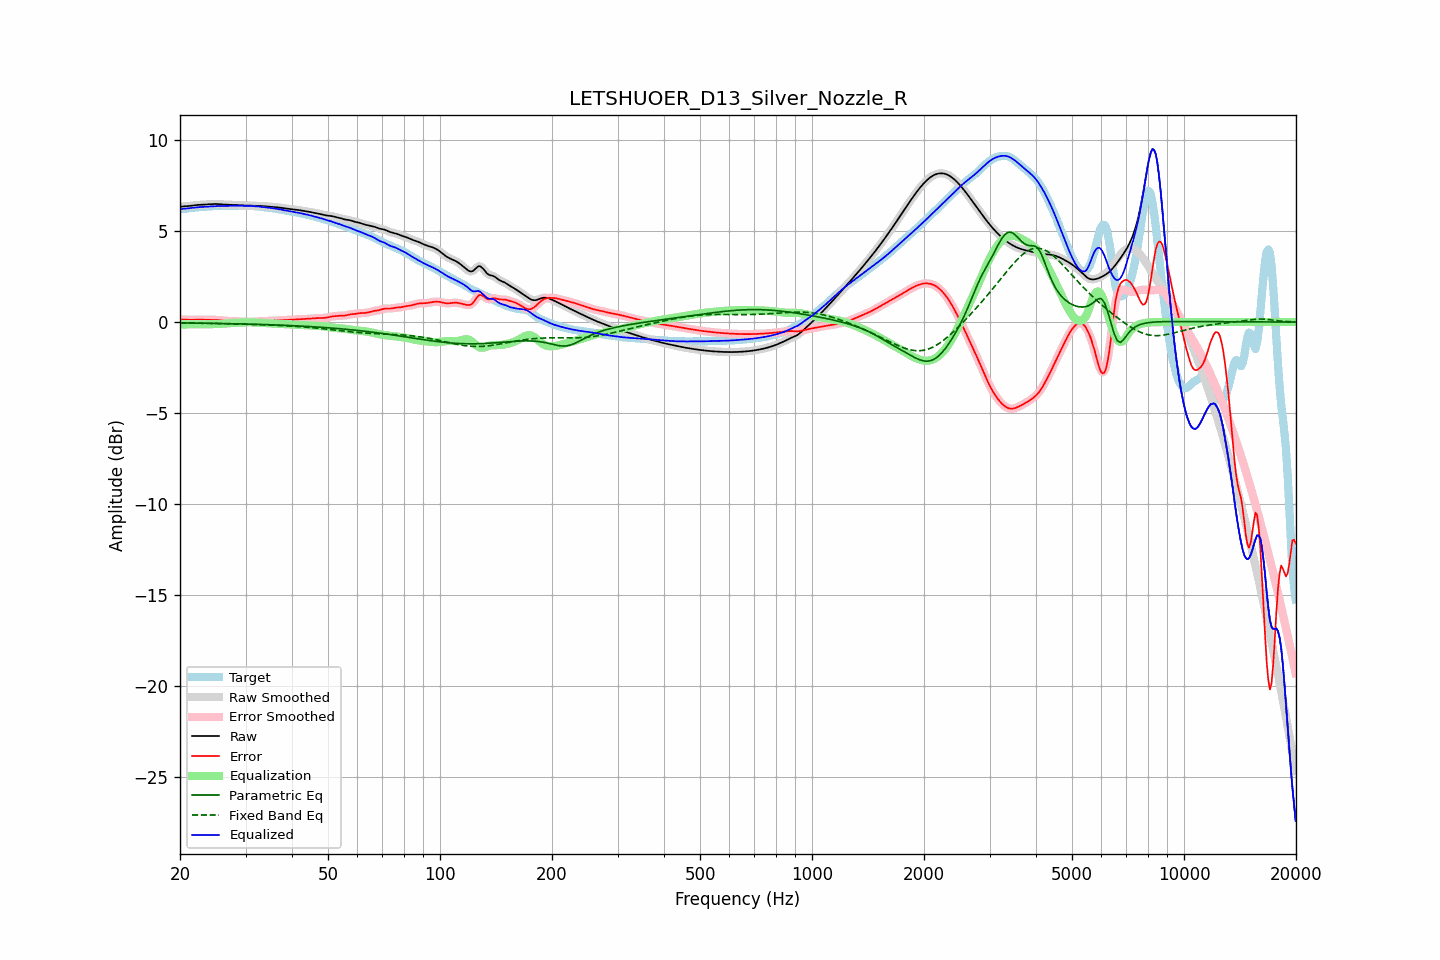

Data behind this chart, as committed beside it:
frequency, raw, error, smoothed, error_smoothed, equalization, parametric_eq, fixed_band_eq, equalized_raw, equalized_smoothed, target
20.00, 6.34, 0.14, 6.35, 0.14, -0.14, -0.05, -0.05, 6.20, 6.20, 6.20
20.20, 6.35, 0.14, 6.35, 0.14, -0.14, -0.05, -0.05, 6.21, 6.21, 6.21
20.40, 6.36, 0.14, 6.36, 0.14, -0.13, -0.05, -0.05, 6.22, 6.22, 6.22
20.61, 6.36, 0.14, 6.36, 0.13, -0.13, -0.05, -0.05, 6.23, 6.23, 6.22
20.81, 6.37, 0.13, 6.37, 0.13, -0.13, -0.05, -0.05, 6.24, 6.24, 6.24
21.02, 6.37, 0.12, 6.38, 0.12, -0.13, -0.05, -0.05, 6.25, 6.25, 6.25
21.23, 6.38, 0.12, 6.38, 0.12, -0.13, -0.05, -0.05, 6.26, 6.26, 6.26
21.44, 6.40, 0.12, 6.40, 0.12, -0.12, -0.05, -0.05, 6.27, 6.27, 6.28
21.66, 6.41, 0.12, 6.41, 0.12, -0.12, -0.06, -0.06, 6.28, 6.28, 6.28
21.87, 6.42, 0.13, 6.42, 0.13, -0.12, -0.06, -0.06, 6.30, 6.30, 6.29
22.09, 6.43, 0.13, 6.43, 0.13, -0.13, -0.06, -0.06, 6.31, 6.30, 6.30
22.31, 6.44, 0.13, 6.44, 0.13, -0.13, -0.06, -0.06, 6.31, 6.31, 6.31
22.54, 6.44, 0.13, 6.44, 0.13, -0.13, -0.06, -0.06, 6.32, 6.32, 6.32
22.76, 6.45, 0.13, 6.45, 0.13, -0.13, -0.06, -0.06, 6.32, 6.32, 6.32
22.99, 6.45, 0.12, 6.45, 0.12, -0.12, -0.06, -0.06, 6.33, 6.33, 6.33
23.22, 6.46, 0.12, 6.46, 0.12, -0.12, -0.06, -0.07, 6.34, 6.34, 6.34
23.45, 6.46, 0.12, 6.46, 0.12, -0.12, -0.07, -0.07, 6.34, 6.34, 6.34
23.69, 6.47, 0.12, 6.47, 0.12, -0.12, -0.07, -0.07, 6.35, 6.35, 6.35
23.92, 6.48, 0.12, 6.48, 0.12, -0.12, -0.07, -0.07, 6.36, 6.36, 6.36
24.16, 6.48, 0.12, 6.48, 0.12, -0.12, -0.07, -0.07, 6.36, 6.36, 6.36
24.40, 6.49, 0.12, 6.49, 0.12, -0.12, -0.07, -0.07, 6.37, 6.37, 6.37
24.65, 6.49, 0.12, 6.49, 0.12, -0.12, -0.07, -0.08, 6.37, 6.37, 6.37
24.89, 6.49, 0.12, 6.49, 0.12, -0.12, -0.07, -0.08, 6.38, 6.38, 6.37
25.14, 6.49, 0.12, 6.49, 0.12, -0.11, -0.08, -0.08, 6.38, 6.38, 6.37
25.39, 6.49, 0.11, 6.48, 0.11, -0.11, -0.08, -0.08, 6.38, 6.38, 6.37
25.65, 6.48, 0.10, 6.48, 0.10, -0.10, -0.08, -0.08, 6.38, 6.38, 6.38
25.91, 6.47, 0.09, 6.47, 0.09, -0.09, -0.08, -0.09, 6.38, 6.38, 6.38
26.16, 6.46, 0.08, 6.46, 0.08, -0.08, -0.08, -0.09, 6.38, 6.38, 6.38
26.43, 6.46, 0.07, 6.46, 0.07, -0.08, -0.08, -0.09, 6.38, 6.38, 6.39
26.69, 6.45, 0.06, 6.45, 0.06, -0.07, -0.09, -0.09, 6.39, 6.39, 6.39
26.96, 6.45, 0.06, 6.45, 0.06, -0.06, -0.09, -0.09, 6.39, 6.39, 6.39
27.23, 6.45, 0.05, 6.45, 0.05, -0.05, -0.09, -0.10, 6.40, 6.40, 6.40
27.50, 6.45, 0.05, 6.45, 0.05, -0.05, -0.09, -0.10, 6.40, 6.40, 6.40
27.77, 6.44, 0.05, 6.44, 0.05, -0.05, -0.09, -0.10, 6.40, 6.40, 6.40
28.05, 6.44, 0.04, 6.44, 0.04, -0.04, -0.09, -0.10, 6.40, 6.40, 6.40
28.33, 6.43, 0.04, 6.43, 0.04, -0.04, -0.10, -0.11, 6.40, 6.40, 6.40
28.62, 6.43, 0.03, 6.43, 0.03, -0.03, -0.10, -0.11, 6.39, 6.39, 6.39
28.90, 6.42, 0.03, 6.42, 0.03, -0.03, -0.10, -0.11, 6.39, 6.39, 6.39
29.19, 6.42, 0.02, 6.42, 0.02, -0.03, -0.10, -0.11, 6.39, 6.39, 6.39
29.48, 6.41, 0.02, 6.41, 0.02, -0.02, -0.10, -0.12, 6.39, 6.39, 6.39
29.78, 6.41, 0.02, 6.41, 0.02, -0.02, -0.11, -0.12, 6.39, 6.39, 6.39
30.08, 6.41, 0.01, 6.41, 0.02, -0.02, -0.11, -0.12, 6.39, 6.39, 6.39
30.38, 6.41, 0.01, 6.41, 0.01, -0.01, -0.11, -0.12, 6.39, 6.39, 6.39
30.68, 6.40, 0.02, 6.40, 0.01, -0.02, -0.11, -0.13, 6.39, 6.39, 6.39
30.99, 6.40, 0.02, 6.40, 0.02, -0.02, -0.12, -0.13, 6.38, 6.38, 6.38
31.30, 6.40, 0.02, 6.40, 0.02, -0.02, -0.12, -0.13, 6.38, 6.38, 6.38
31.61, 6.39, 0.02, 6.39, 0.02, -0.02, -0.12, -0.13, 6.37, 6.37, 6.37
31.93, 6.39, 0.03, 6.39, 0.03, -0.03, -0.12, -0.14, 6.36, 6.37, 6.37
32.24, 6.39, 0.03, 6.39, 0.03, -0.03, -0.13, -0.14, 6.36, 6.36, 6.36
32.57, 6.39, 0.04, 6.39, 0.04, -0.04, -0.13, -0.14, 6.35, 6.35, 6.35
32.89, 6.38, 0.04, 6.38, 0.04, -0.04, -0.13, -0.15, 6.34, 6.34, 6.34
33.22, 6.38, 0.05, 6.38, 0.05, -0.05, -0.13, -0.15, 6.33, 6.33, 6.33
33.55, 6.37, 0.05, 6.37, 0.05, -0.05, -0.14, -0.15, 6.32, 6.32, 6.32
33.89, 6.36, 0.06, 6.36, 0.06, -0.06, -0.14, -0.16, 6.30, 6.30, 6.31
34.23, 6.36, 0.06, 6.36, 0.06, -0.06, -0.14, -0.16, 6.29, 6.29, 6.29
34.57, 6.35, 0.07, 6.35, 0.07, -0.07, -0.15, -0.16, 6.28, 6.28, 6.28
34.92, 6.35, 0.08, 6.35, 0.08, -0.07, -0.15, -0.17, 6.28, 6.28, 6.27
35.27, 6.34, 0.08, 6.34, 0.08, -0.08, -0.15, -0.17, 6.27, 6.27, 6.26
35.62, 6.33, 0.08, 6.33, 0.08, -0.08, -0.15, -0.17, 6.25, 6.25, 6.25
35.97, 6.32, 0.08, 6.32, 0.08, -0.09, -0.16, -0.18, 6.24, 6.24, 6.24
... 635 more rows
